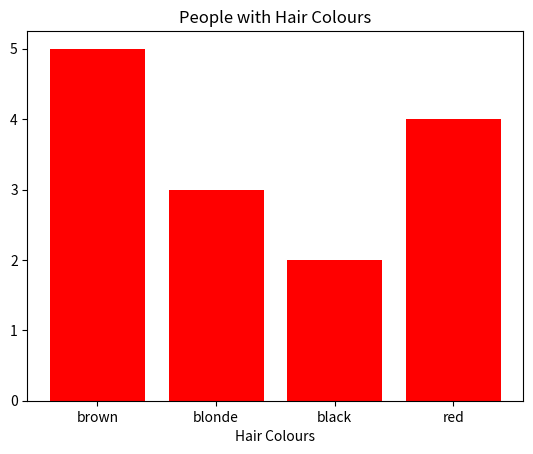

Recreate this plot in Python.
import matplotlib.pyplot as plt
import numpy as np

haircolours = ['brown','blonde','black','red']
numberofpeople = [5,3,2,4]

y_positions = np.arange(len(haircolours))

figure = plt.figure()

ax = figure.add_subplot(111)

ax.bar(y_positions, numberofpeople, color='r')
ax.set_xticks(y_positions)
ax.set_xticklabels(haircolours)
ax.set_xlabel('Hair Colours')
ax.set_title('People with Hair Colours')

plt.show()
